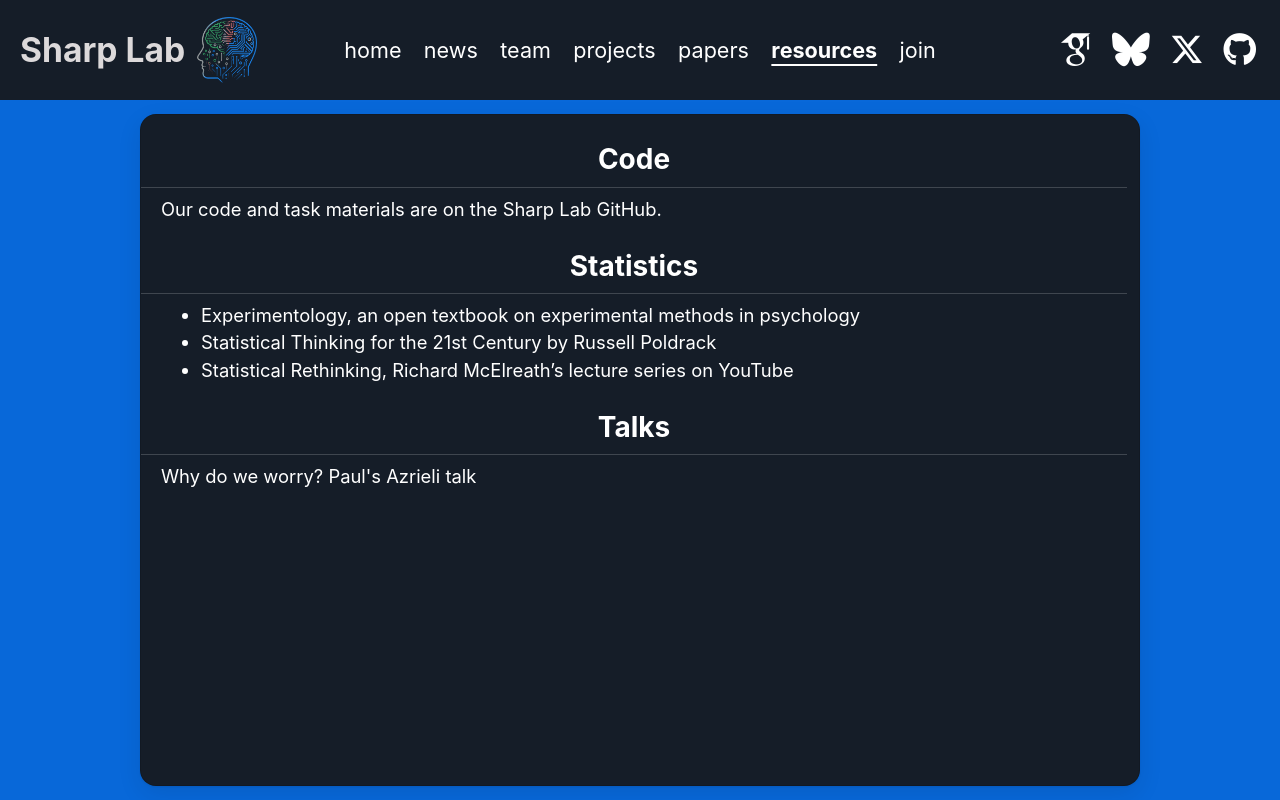

repository: sharplabBIU/sharplabbiu.github.io · page: resources/index.html · generator: jekyll

---
layout: page
permalink: /resources/
title: resources
description:
nav: true
nav_order: 7
---

### Code
{: .section-bar}

Our code and task materials are on the [Sharp Lab GitHub](https://github.com/sharplabbiu).

### Statistics
{: .section-bar}

- [Experimentology](https://experimentology.io/), an open textbook on experimental methods in psychology
- [Statistical Thinking for the 21st Century](https://statsthinking21.github.io/statsthinking21-core-site/) by Russell Poldrack
- [Statistical Rethinking](https://www.youtube.com/watch?v=FdnMWdICdRs&list=PLDcUM9US4XdPz-KxHM4XHt7uUVGWWVSus), Richard McElreath's lecture series on YouTube

### Talks
{: .section-bar}

<div class="talk-video">
  <p><a href="https://www.youtube.com/watch?v=kQJ5UU56xXA">Why do we worry? Paul's Azrieli talk</a></p>
  <div class="video-embed">
    <iframe
      src="https://www.youtube-nocookie.com/embed/kQJ5UU56xXA"
      title="Why Do We Worry? - Paul Sharp"
      allow="accelerometer; autoplay; clipboard-write; encrypted-media; gyroscope; picture-in-picture; web-share"
      referrerpolicy="strict-origin-when-cross-origin"
      loading="lazy"
      allowfullscreen
    ></iframe>
  </div>
  <p class="talk-link"><a href="https://www.youtube.com/watch?v=kQJ5UU56xXA">Watch on YouTube</a></p>
</div>

### Paul's favorite books
{: .section-bar}

- [_Demian_](https://en.wikipedia.org/wiki/Demian) by Hermann Hesse
- [_Player Piano_](https://en.wikipedia.org/wiki/Player_Piano_%28novel%29) by Kurt Vonnegut
- [_Kafka on the Shore_](https://en.wikipedia.org/wiki/Kafka_on_the_Shore) by Haruki Murakami
- [_The Neverending Story_](https://en.wikipedia.org/wiki/The_Neverending_Story) by Michael Ende
- [_Nisim VeNifla'ot_ (ניסים ונפלאות)](https://www.goodreads.com/book/show/59013908) by Leah Goldberg

### Paul's complicated relationship to mathematics
{: .section-bar}

In 11th grade, Paul scored 109.5 on the AMC 12 ([official results, page 100](/assets/pdf/AMC_Competition_12.pdf#page=102)). He took a long and windy road before returning to his love of math when he started his post-doc at UCL in computational psychiatry. Before that, his intellectual journey included studying finance, political science and environmental law.
